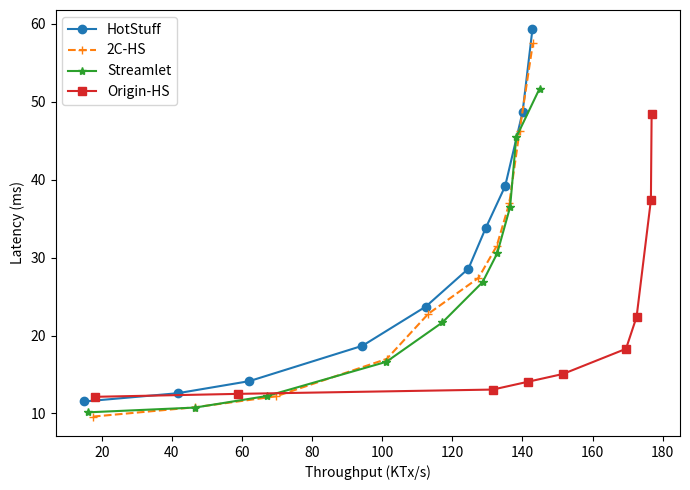

Recreate this plot in Python.
import matplotlib.pyplot as plt

# Measurements from happy-path.data
expt = [
    ('HotStuff',[
        (14.917,11.54),
        (41.649,12.6),
        (62.075,14.15),
        (94.362,18.69),
        (112.436,23.72),
        (124.599,28.59),
        (129.521,33.79),
        (135.073,39.175),
        (140.052,48.7),
        (142.850,59.3)
    ], '-o'),
    ('2C-HS',[
        (17.462,9.6),
        (46.540,10.8),
        (69.698,12.2),
        (101.286,17),
        (113.162,22.8),
        (127.463,27.4),
        (132.674,31.5),
        (136.262,37),
        (139.196,46.3),
        (142.981,57.5)
    ], '--+'),
    ('Streamlet',[
        (16.159,10.15),
        (46.59,10.76),
        (67.20,12.25),
        (101.170,16.63),
        (117.174,21.69),
        (128.625,26.85),
        (132.803,30.55),
        (136.484,36.5),
        (138.231,45.44),
        (144.888,51.7)
    ], '-*'),
    ('Origin-HS',[
        (17.966,12.14),
        (58.966,12.52),
        (131.544,13.07),
        (141.544,14.07),
        (151.544,15.07),
        (169.542,18.3),
        (172.564,22.4),
        (176.649,37.4),
        (176.851,48.4)
    ], '-s')]



def do_plot():
    f = plt.figure(1, figsize=(7,5));
    plt.clf()
    ax = f.add_subplot(1, 1, 1)
    for name, entries, style in expt:
        throughput = []
        latency = []
        for t, l in entries:
            # batch.append(N*ToverN)
            # throughput.append(ToverN*(N-t) / latency)
            throughput.append(t)
            latency.append(l)
        ax.plot(throughput, latency, style, label='%s' % name)
    #ax.set_xscale("log")
#     ax.set_yscale("log")
    # plt.ylim([0, 50])
    #plt.xlim([10**3.8, 10**6.4])
    plt.legend(loc='upper left')
    # plt.ylabel('Throughput (Tx per second) in log scale')
    plt.ylabel('Latency (ms)')
    plt.xlabel('Throughput (KTx/s)')
    # plt.xlabel('Requests (Tx) in log scale')
    plt.tight_layout()
    # plt.show()
    plt.savefig('happy-path.pdf', format='pdf', dpi=400)

if __name__ == '__main__':
    do_plot()
